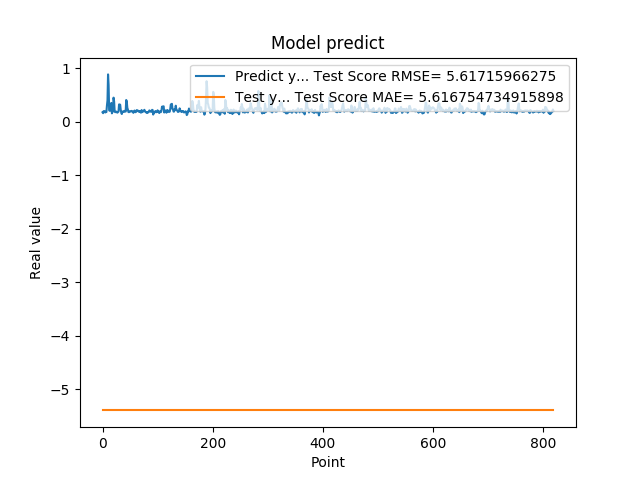

Source data for this figure (header and first rows):
1.742661595344543457e-01, -5.398425281047789070e+00
1.572303026914596558e-01, -5.398425281047789070e+00
1.941800117492676059e-01, -5.398425281047789070e+00
1.970258951187133512e-01, -5.398425281047789070e+00
1.859861761331558505e-01, -5.398425281047789070e+00
1.705197989940643033e-01, -5.398425281047788182e+00
1.844120919704437256e-01, -5.398425281047789070e+00
1.779371052980423251e-01, -5.398425281047789070e+00
3.004232645034790039e-01, -5.398425281047789070e+00
3.969086110591887873e-01, -5.398425281047788182e+00
8.820003867149353027e-01, -5.398425281047787294e+00
6.841114759445190430e-01, -5.398425281047787294e+00
2.116497457027435580e-01, -5.398425281047787294e+00
2.014262527227401733e-01, -5.398425281047787294e+00
2.061583995819092074e-01, -5.398425281047787294e+00
3.160260915756225586e-01, -5.398425281047788182e+00
3.489396274089813232e-01, -5.398425281047788182e+00
1.544443815946578979e-01, -5.398425281047788182e+00
1.959947794675827026e-01, -5.398425281047788182e+00
1.894801408052444180e-01, -5.398425281047788182e+00
4.474425017833709162e-01, -5.398425281047789070e+00
3.771362304687500555e-01, -5.398425281047788182e+00
1.889318972826004028e-01, -5.398425281047788182e+00
1.752775162458419522e-01, -5.398425281047787294e+00
1.822472065687180121e-01, -5.398425281047788182e+00
1.866402029991149902e-01, -5.398425281047789070e+00
1.715678423643112183e-01, -5.398425281047789070e+00
1.676391065120696744e-01, -5.398425281047789070e+00
1.773854047060013095e-01, -5.398425281047789070e+00
1.872433423995972235e-01, -5.398425281047789070e+00
3.204146027565002441e-01, -5.398425281047789070e+00
3.134283721446990967e-01, -5.398425281047788182e+00
3.171058297157288153e-01, -5.398425281047787294e+00
2.202603369951247891e-01, -5.398425281047787294e+00
1.659800857305526733e-01, -5.398425281047787294e+00
1.415748745203018188e-01, -5.398425281047788182e+00
1.852595061063766479e-01, -5.398425281047789070e+00
1.814238876104354858e-01, -5.398425281047789070e+00
1.905867606401443481e-01, -5.398425281047789070e+00
1.810430586338043213e-01, -5.398425281047789070e+00
1.954265981912612915e-01, -5.398425281047789070e+00
2.029463946819305142e-01, -5.398425281047789070e+00
1.862521618604660034e-01, -5.398425281047789070e+00
4.038094580173492432e-01, -5.398425281047789070e+00
3.743042349815369207e-01, -5.398425281047787294e+00
2.572054266929626465e-01, -5.398425281047787294e+00
2.253161966800689420e-01, -5.398425281047787294e+00
1.787700653076171875e-01, -5.398425281047788182e+00
1.761920750141143799e-01, -5.398425281047788182e+00
1.861467957496643066e-01, -5.398425281047789070e+00
1.954011768102645874e-01, -5.398425281047789070e+00
1.907722949981689176e-01, -5.398425281047789070e+00
1.898660957813262939e-01, -5.398425281047789070e+00
2.001174986362457275e-01, -5.398425281047789070e+00
1.922753006219863892e-01, -5.398425281047788182e+00
1.810636967420578003e-01, -5.398425281047789070e+00
1.635809391736984530e-01, -5.398425281047789070e+00
1.916799396276473999e-01, -5.398425281047789070e+00
2.058236002922058105e-01, -5.398425281047789070e+00
1.857409924268722812e-01, -5.398425281047789070e+00
1.752161234617233276e-01, -5.398425281047789070e+00
... 759 more rows
